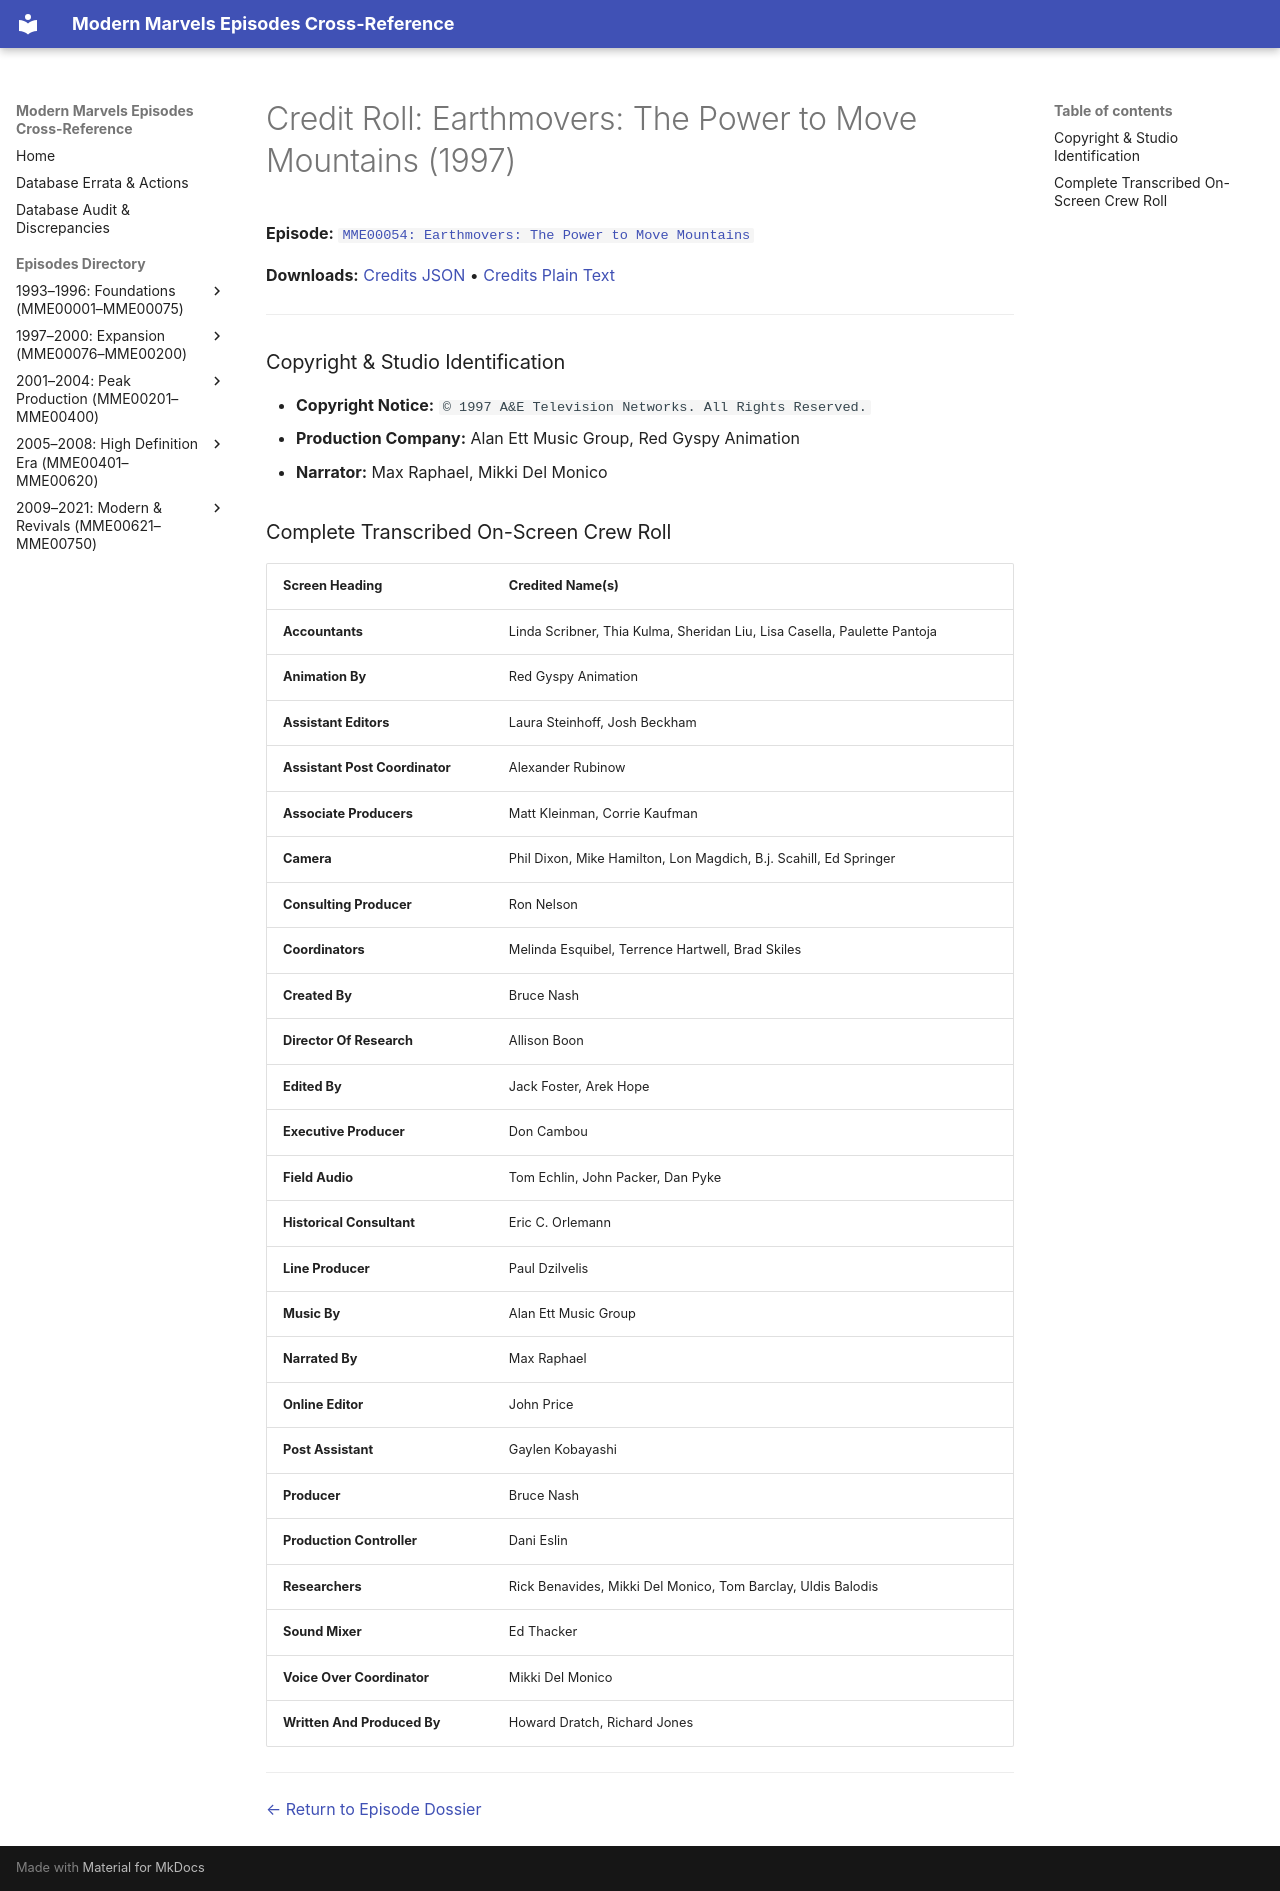

repository: ModernMarvelsFan/ModernMarvels · page: credits/MME00054-credits/index.html · generator: mkdocs

# Credit Roll: Earthmovers: The Power to Move Mountains (1997)
**Episode:** [`MME00054: Earthmovers: The Power to Move Mountains`](../episodes/MME00054.md)

**Downloads:** [Credits JSON](json/MME00054-credits.json) • [Credits Plain Text](txt/MME00054-credits.txt)

---

### Copyright & Studio Identification
* **Copyright Notice:** `© 1997 A&E Television Networks. All Rights Reserved.`
* **Production Company:** Alan Ett Music Group, Red Gyspy Animation
* **Narrator:** Max Raphael, Mikki Del Monico

### Complete Transcribed On-Screen Crew Roll

| Screen Heading | Credited Name(s) |
| :--- | :--- |
| **Accountants** | Linda Scribner, Thia Kulma, Sheridan Liu, Lisa Casella, Paulette Pantoja |
| **Animation By** | Red Gyspy Animation |
| **Assistant Editors** | Laura Steinhoff, Josh Beckham |
| **Assistant Post Coordinator** | Alexander Rubinow |
| **Associate Producers** | Matt Kleinman, Corrie Kaufman |
| **Camera** | Phil Dixon, Mike Hamilton, Lon Magdich, B.j. Scahill, Ed Springer |
| **Consulting Producer** | Ron Nelson |
| **Coordinators** | Melinda Esquibel, Terrence Hartwell, Brad Skiles |
| **Created By** | Bruce Nash |
| **Director Of Research** | Allison Boon |
| **Edited By** | Jack Foster, Arek Hope |
| **Executive Producer** | Don Cambou |
| **Field Audio** | Tom Echlin, John Packer, Dan Pyke |
| **Historical Consultant** | Eric C. Orlemann |
| **Line Producer** | Paul Dzilvelis |
| **Music By** | Alan Ett Music Group |
| **Narrated By** | Max Raphael |
| **Online Editor** | John Price |
| **Post Assistant** | Gaylen Kobayashi |
| **Producer** | Bruce Nash |
| **Production Controller** | Dani Eslin |
| **Researchers** | Rick Benavides, Mikki Del Monico, Tom Barclay, Uldis Balodis |
| **Sound Mixer** | Ed Thacker |
| **Voice Over Coordinator** | Mikki Del Monico |
| **Written And Produced By** | Howard Dratch, Richard Jones |

---
[← Return to Episode Dossier](../episodes/MME00054.md)
